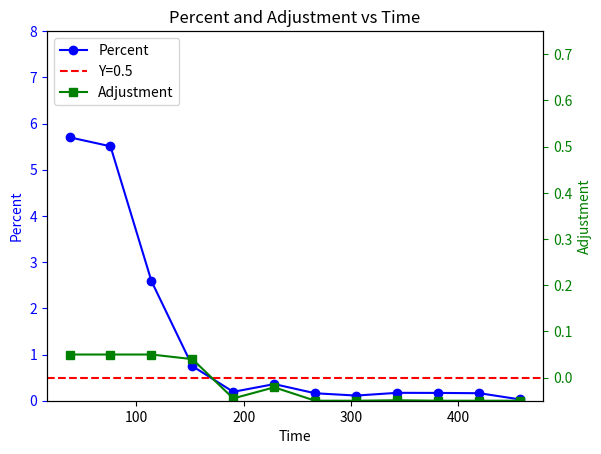

Write Python code to recreate this figure.
import matplotlib.pyplot as plt

# Data
time = [37.801828145980835, 75.90808272361755, 114.0966444015503, 152.19849014282227,
        190.25587391853333, 228.50351691246033, 266.6177513599396, 304.8974072933197,
        343.0685932636261, 381.3316102027893, 419.59605979919434, 457.8683204650879]

percent = [5.70163937528195, 5.507136110102435, 2.5876871054791364, 0.7487364527311957,
           0.19241418314112657, 0.3598832214022325, 0.16112929902242223, 0.11165495460641406,
           0.1708256227789593, 0.16887600501950173, 0.16252810895252567, 0.02663454452841263]

adjustment = [0.05, 0.05, 0.05, 0.04, -0.045, -0.021, -0.05, -0.05, -0.049, -0.05, -0.05, -0.05]


# Plotting
fig, ax1 = plt.subplots()

# Plotting percent on the right y-axis
ax1.plot(time, percent, marker='o', linestyle='-', color='b', label='Percent')
ax1.set_xlabel('Time')
ax1.set_ylim(0,8)
ax1.set_ylabel('Percent', color='b')
ax1.tick_params('y', colors='b')

# Creating a twin axis for the left y-axis
ax2 = ax1.twinx()
ax2.plot(time, adjustment, marker='s', linestyle='-', color='g', label='Adjustment')
ax2.set_ylim(-0.05, 0.75)
ax2.set_ylabel('Adjustment', color='g')
ax2.tick_params('y', colors='g')

# Adding a horizontal dashed red line at y=0.5 for the percent plot
ax1.axhline(y=0.5, color='r', linestyle='--', label='Y=0.5')

# Adding a legend
lines, labels = ax1.get_legend_handles_labels()
lines2, labels2 = ax2.get_legend_handles_labels()
ax2.legend(lines + lines2, labels + labels2, loc='upper left')

# Adding title
plt.title('Percent and Adjustment vs Time')

# Display the plot
plt.show()
